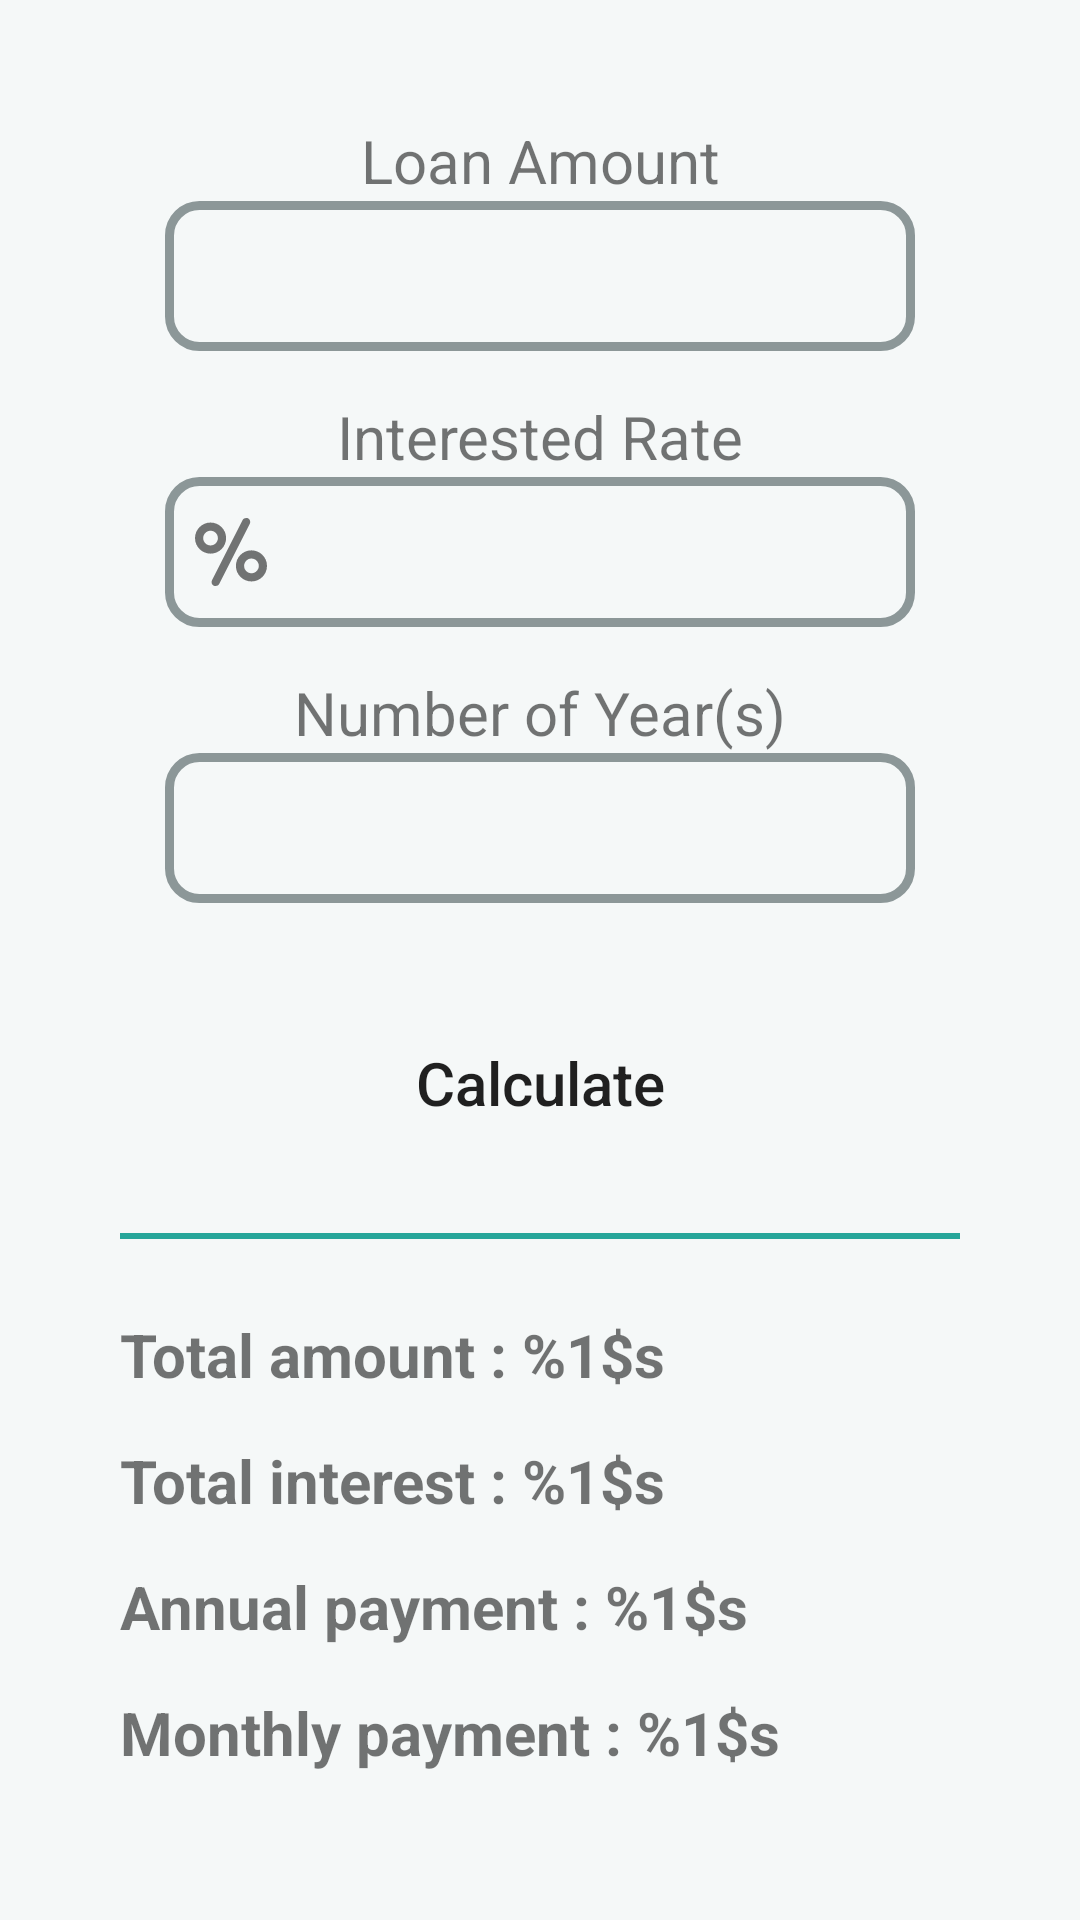

Android layout source for this screen:
<!-- AndroidManifest.xml: application theme splashScreenTheme -->
<!-- res/layout/fragment_loan.xml -->
<?xml version="1.0" encoding="utf-8"?>
<androidx.constraintlayout.widget.ConstraintLayout
    xmlns:android="http://schemas.android.com/apk/res/android"
    xmlns:app="http://schemas.android.com/apk/res-auto"
    xmlns:tools="http://schemas.android.com/tools"
    android:layout_width="match_parent"
    android:layout_height="match_parent"
    android:background="@color/colorWhite"
    tools:context=".ui.fragments.LoanFragment">

    <androidx.appcompat.widget.LinearLayoutCompat
        android:id="@+id/linear_layout"
        android:layout_width="match_parent"
        android:layout_height="match_parent"
        android:layout_margin="40dp"
        android:orientation="vertical"
        app:layout_constraintBottom_toBottomOf="parent"
        app:layout_constraintEnd_toEndOf="parent"
        app:layout_constraintStart_toStartOf="parent"
        app:layout_constraintTop_toTopOf="parent">

        <androidx.appcompat.widget.AppCompatTextView
            android:layout_width="match_parent"
            android:layout_height="wrap_content"
            android:text="@string/loan_amount"
            android:textAlignment="center"
            android:textSize="20sp" />

        <androidx.appcompat.widget.AppCompatEditText
            android:id="@+id/et_loan_amount"
            android:layout_width="250dp"
            android:layout_height="50dp"
            android:layout_gravity="center_horizontal"
            android:layout_marginBottom="15dp"
            android:background="@drawable/custom_input"
            android:drawableStart="@drawable/ic_dollar"
            android:drawablePadding="10dp"
            android:imeOptions="actionNext"
            android:inputType="number"
            android:maxLength="9"
            android:paddingStart="10dp"
            android:selectAllOnFocus="true"
            android:textSize="20sp"
            tools:ignore="RtlSymmetry" />

        <androidx.appcompat.widget.AppCompatTextView
            android:layout_width="match_parent"
            android:layout_height="wrap_content"
            android:text="@string/interested_rate"
            android:textAlignment="center"
            android:textSize="20sp" />

        <androidx.appcompat.widget.AppCompatEditText
            android:id="@+id/et_interest_rate"
            android:layout_width="250dp"
            android:layout_height="50dp"
            android:layout_gravity="center_horizontal"
            android:layout_marginBottom="15dp"
            android:background="@drawable/custom_input"
            android:drawableStart="@drawable/ic_percent"
            android:drawablePadding="10dp"
            android:imeOptions="actionNext"
            android:inputType="numberDecimal"
            android:maxLength="3"
            android:paddingStart="10dp"
            android:selectAllOnFocus="true"
            android:textSize="20sp"
            tools:ignore="RtlSymmetry" />

        <androidx.appcompat.widget.AppCompatTextView
            android:layout_width="match_parent"
            android:layout_height="wrap_content"
            android:text="@string/number_of_year"
            android:textAlignment="center"
            android:textSize="20sp" />

        <androidx.appcompat.widget.AppCompatEditText
            android:id="@+id/et_number_years"
            android:layout_width="250dp"
            android:layout_height="50dp"
            android:layout_gravity="center_horizontal"
            android:layout_marginBottom="15dp"
            android:background="@drawable/custom_input"
            android:drawableStart="@drawable/ic_time"
            android:drawablePadding="10dp"
            android:imeOptions="actionNext"
            android:inputType="number"
            android:maxLength="2"
            android:paddingStart="10dp"
            android:selectAllOnFocus="true"
            android:textSize="20sp"
            tools:ignore="RtlSymmetry" />

        <androidx.appcompat.widget.AppCompatButton
            android:id="@+id/btn_calculate"
            android:layout_width="250dp"
            android:layout_height="50dp"
            android:layout_gravity="center_horizontal"
            android:layout_marginTop="20dp"
            android:background="@drawable/custom_button_background"
            android:text="@string/calculate"
            android:textAllCaps="false"
            android:textSize="20sp" />

        <View
            android:id="@+id/divider_1"
            style="@style/DividerHorizontal"
            android:layout_marginVertical="25dp"
            app:layout_constraintBottom_toTopOf="@id/tv_total_payment"
            app:layout_constraintLeft_toLeftOf="@id/linear_layout"
            app:layout_constraintRight_toRightOf="parent"
            app:layout_constraintTop_toBottomOf="@id/btn_calculate" />

        <androidx.appcompat.widget.AppCompatTextView
            android:id="@+id/tv_total_payment"
            android:layout_width="match_parent"
            android:layout_height="wrap_content"
            android:text="@string/total_amount"
            android:textSize="20sp"
            android:textStyle="bold"
            app:layout_constraintLeft_toLeftOf="parent"
            app:layout_constraintTop_toBottomOf="@id/divider_1" />

        <androidx.appcompat.widget.AppCompatTextView
            android:id="@+id/tv_total_interest"
            android:layout_width="match_parent"
            android:layout_height="wrap_content"
            android:layout_marginTop="15dp"
            android:text="@string/total_interest"
            android:textSize="20sp"
            android:textStyle="bold"
            app:layout_constraintLeft_toLeftOf="parent"
            app:layout_constraintTop_toBottomOf="@id/linear_layout" />

        <androidx.appcompat.widget.AppCompatTextView
            android:id="@+id/tv_annual_payment"
            android:layout_width="match_parent"
            android:layout_height="wrap_content"
            android:layout_marginTop="15dp"
            android:text="@string/annual_payment"
            android:textSize="20sp"
            android:textStyle="bold"
            app:layout_constraintLeft_toLeftOf="parent"
            app:layout_constraintTop_toBottomOf="@id/linear_layout" />

        <androidx.appcompat.widget.AppCompatTextView
            android:id="@+id/tv_monthly_payment"
            android:layout_width="match_parent"
            android:layout_height="wrap_content"
            android:layout_marginTop="15dp"
            android:text="@string/monthly_payment"
            android:textSize="20sp"
            android:textStyle="bold"
            app:layout_constraintLeft_toLeftOf="parent"
            app:layout_constraintTop_toBottomOf="@id/linear_layout" />

    </androidx.appcompat.widget.LinearLayoutCompat>
</androidx.constraintlayout.widget.ConstraintLayout>
<!-- resources referenced by this layout -->
<resources>
  <color name="colorWhite">#F5F8F8</color>
  <!-- drawable custom_input (drawable) -->
  <?xml version="1.0" encoding="utf-8"?>
  <selector xmlns:android="http://schemas.android.com/apk/res/android">
  
      <item android:state_enabled="true" android:state_focused="true">
          <shape android:shape="rectangle">
              <solid android:color="@android:color/white" />
              <corners android:radius="10dp" />
              <stroke android:width="3dp" android:color="@color/colorAccent" />
          </shape>
      </item>
  
      <item android:state_enabled="true" >
          <shape android:shape="rectangle">
              <solid android:color="@android:color/transparent" />
              <corners android:radius="10dp" />
              <stroke android:width="3dp" android:color="@color/colorPrimaryDark" />
          </shape>
      </item>
  
  </selector>
  <!-- drawable ic_percent (drawable) -->
  <vector xmlns:android="http://schemas.android.com/apk/res/android"
      android:width="24dp"
      android:height="24dp"
      android:viewportWidth="263.285"
      android:viewportHeight="263.285">
      <path
          android:fillColor="#89000000"
          android:pathData="M193.882,8.561c-7.383,-3.756 -16.414,-0.813 -20.169,6.573L62.153,234.556c-3.755,7.385 -0.812,16.414 6.573,20.169c2.178,1.107 4.499,1.632 6.786,1.632c5.466,0 10.735,-2.998 13.383,-8.205L200.455,28.73C204.21,21.345 201.267,12.316 193.882,8.561z" />
      <path
          android:fillColor="#89000000"
          android:pathData="M113.778,80.818c0,-31.369 -25.521,-56.89 -56.89,-56.89C25.521,23.928 0,49.449 0,80.818c0,31.368 25.521,56.889 56.889,56.889C88.258,137.707 113.778,112.186 113.778,80.818zM56.889,107.707C42.063,107.707 30,95.644 30,80.818c0,-14.827 12.063,-26.89 26.889,-26.89c14.827,0 26.89,12.062 26.89,26.89C83.778,95.644 71.716,107.707 56.889,107.707z" />
      <path
          android:fillColor="#89000000"
          android:pathData="M206.396,125.58c-31.369,0 -56.89,25.521 -56.89,56.889c0,31.368 25.52,56.889 56.89,56.889c31.368,0 56.889,-25.52 56.889,-56.889C263.285,151.1 237.765,125.58 206.396,125.58zM206.396,209.357c-14.827,0 -26.89,-12.063 -26.89,-26.889c0,-14.826 12.063,-26.889 26.89,-26.889c14.826,0 26.889,12.063 26.889,26.889C233.285,197.294 221.223,209.357 206.396,209.357z" />
  </vector>
  <string name="annual_payment">Annual payment : %1$s</string>
  <string name="calculate">Calculate</string>
  <string name="interested_rate">Interested Rate</string>
  <string name="loan_amount">Loan Amount</string>
  <string name="monthly_payment">Monthly payment : %1$s</string>
  <string name="number_of_year">Number of Year(s)</string>
  <string name="total_amount">Total amount : %1$s</string>
  <string name="total_interest">Total interest : %1$s</string>
  <style name="DividerHorizontal" parent="Divider">
          <item name="android:layout_width">match_parent</item>
          <item name="android:layout_height">2dp</item>
      </style>
  <style name="splashScreenTheme" parent="Theme.MaterialComponents.Light.NoActionBar">
          <item name="android:windowBackground">@drawable/splash_image</item>
      </style>
  <color name="colorAccent">#26A69A</color>
  <color name="colorPrimaryDark">#8C9798</color>
  <style name="Divider">
          <item name="android:background">@color/colorAccent</item>
      </style>
  <!-- drawable splash_image (drawable) -->
  <?xml version="1.0" encoding="utf-8"?>
  <layer-list xmlns:android="http://schemas.android.com/apk/res/android">
  
      <item android:drawable="@drawable/real_estate_background" />
  
  </layer-list>
  <!-- drawable real_estate_background: jpg bitmap (drawable, 142976 bytes) -->
</resources>
